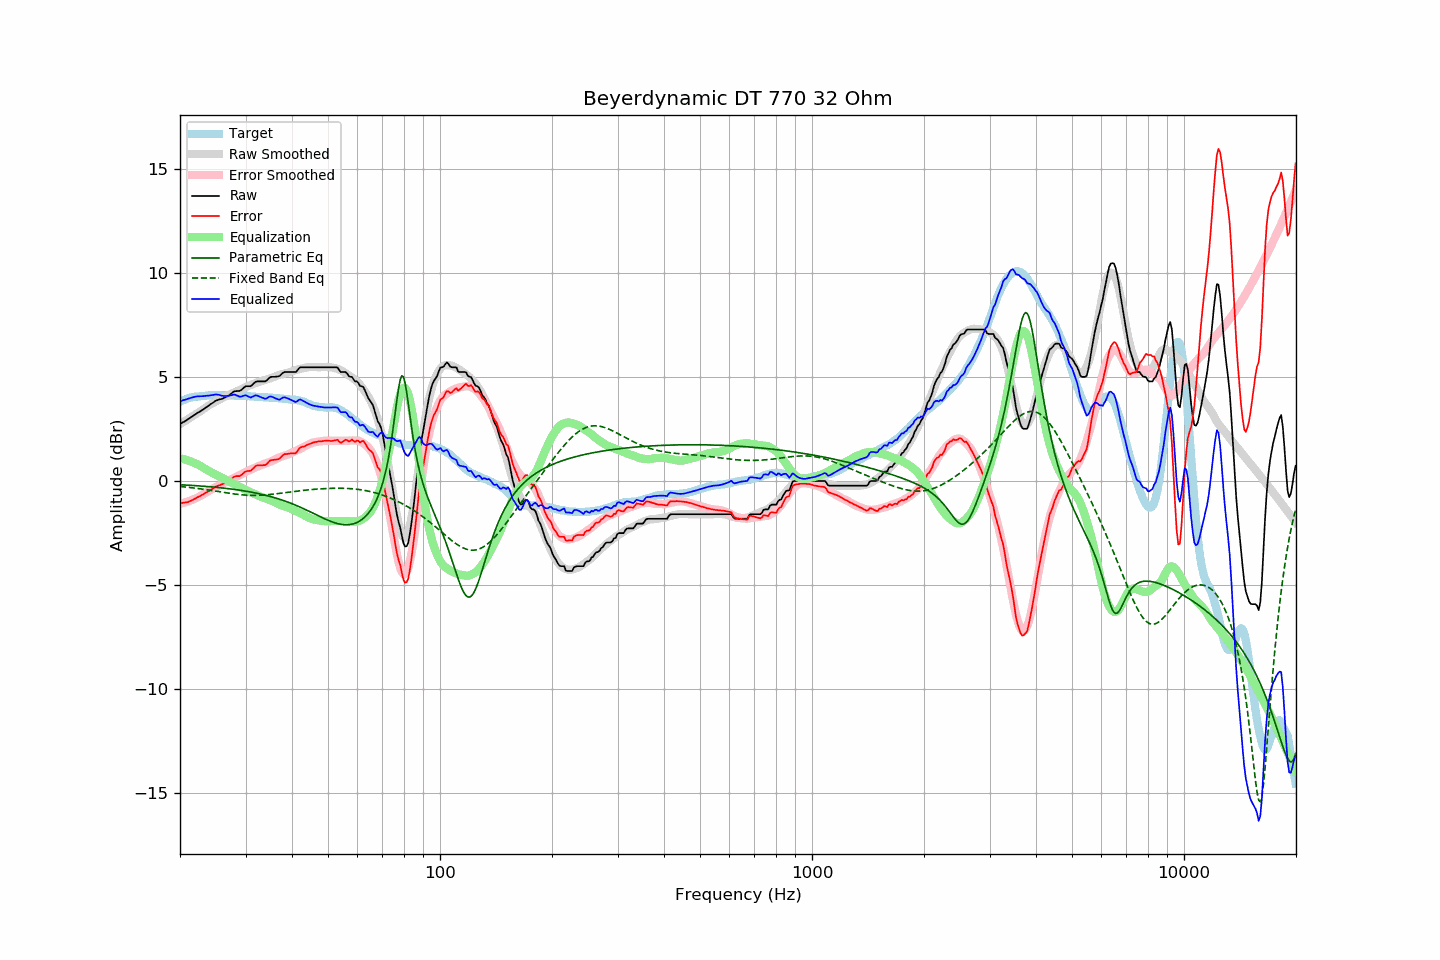

Data behind this chart, as committed beside it:
frequency, raw, error, smoothed, error_smoothed, equalization, parametric_eq, fixed_band_eq, equalized_raw, equalized_smoothed, target
20.00, 2.74, -1.07, 2.73, -1.10, 1.10, -0.18, -0.26, 3.84, 3.83, 3.81
20.20, 2.78, -1.07, 2.78, -1.08, 1.08, -0.19, -0.27, 3.86, 3.86, 3.85
20.40, 2.83, -1.05, 2.83, -1.06, 1.06, -0.19, -0.28, 3.89, 3.89, 3.88
20.61, 2.87, -1.04, 2.88, -1.04, 1.04, -0.19, -0.29, 3.90, 3.91, 3.91
20.81, 2.92, -1.03, 2.93, -1.01, 1.01, -0.20, -0.30, 3.93, 3.94, 3.95
21.02, 2.97, -1.02, 2.97, -0.99, 0.99, -0.20, -0.30, 3.96, 3.96, 3.99
21.23, 3.02, -0.98, 3.02, -0.96, 0.96, -0.21, -0.31, 3.98, 3.98, 4.00
21.44, 3.07, -0.95, 3.07, -0.93, 0.93, -0.21, -0.32, 4.00, 4.00, 4.02
21.66, 3.13, -0.91, 3.12, -0.90, 0.90, -0.22, -0.33, 4.03, 4.02, 4.04
21.87, 3.18, -0.87, 3.17, -0.87, 0.87, -0.22, -0.34, 4.05, 4.04, 4.05
22.09, 3.23, -0.83, 3.22, -0.83, 0.83, -0.23, -0.35, 4.06, 4.05, 4.06
22.31, 3.28, -0.78, 3.27, -0.79, 0.79, -0.23, -0.36, 4.07, 4.07, 4.06
22.54, 3.32, -0.75, 3.32, -0.75, 0.75, -0.24, -0.37, 4.07, 4.08, 4.07
22.76, 3.37, -0.71, 3.38, -0.71, 0.71, -0.24, -0.38, 4.08, 4.09, 4.08
22.99, 3.42, -0.66, 3.43, -0.66, 0.66, -0.25, -0.39, 4.08, 4.09, 4.08
23.22, 3.47, -0.62, 3.49, -0.61, 0.61, -0.26, -0.40, 4.08, 4.10, 4.09
23.45, 3.53, -0.57, 3.54, -0.57, 0.57, -0.26, -0.42, 4.10, 4.10, 4.10
23.69, 3.58, -0.53, 3.59, -0.52, 0.52, -0.27, -0.43, 4.10, 4.11, 4.11
23.92, 3.63, -0.49, 3.64, -0.48, 0.48, -0.28, -0.44, 4.11, 4.11, 4.12
24.16, 3.69, -0.44, 3.68, -0.43, 0.43, -0.28, -0.45, 4.12, 4.12, 4.13
24.40, 3.74, -0.40, 3.73, -0.39, 0.39, -0.29, -0.46, 4.13, 4.12, 4.14
24.65, 3.79, -0.34, 3.77, -0.35, 0.35, -0.30, -0.47, 4.14, 4.12, 4.13
24.89, 3.85, -0.28, 3.81, -0.31, 0.31, -0.30, -0.49, 4.16, 4.13, 4.13
25.14, 3.88, -0.25, 3.85, -0.28, 0.28, -0.31, -0.50, 4.16, 4.13, 4.13
25.39, 3.91, -0.22, 3.89, -0.24, 0.24, -0.32, -0.51, 4.15, 4.13, 4.13
25.65, 3.93, -0.20, 3.93, -0.19, 0.19, -0.33, -0.52, 4.12, 4.13, 4.13
25.91, 3.95, -0.16, 3.98, -0.15, 0.15, -0.33, -0.54, 4.10, 4.13, 4.11
26.16, 3.98, -0.14, 4.01, -0.11, 0.11, -0.34, -0.55, 4.09, 4.12, 4.12
26.43, 4.02, -0.10, 4.05, -0.07, 0.07, -0.35, -0.56, 4.09, 4.12, 4.12
26.69, 4.06, -0.06, 4.08, -0.03, 0.03, -0.36, -0.57, 4.09, 4.12, 4.12
26.96, 4.09, -0.03, 4.11, 0.00, -0.00, -0.37, -0.59, 4.09, 4.11, 4.12
27.23, 4.15, 0.03, 4.15, 0.04, -0.04, -0.38, -0.60, 4.11, 4.11, 4.12
27.50, 4.21, 0.09, 4.19, 0.08, -0.08, -0.39, -0.61, 4.13, 4.11, 4.12
27.77, 4.27, 0.16, 4.23, 0.12, -0.12, -0.40, -0.62, 4.15, 4.11, 4.11
28.05, 4.32, 0.21, 4.27, 0.16, -0.16, -0.41, -0.63, 4.16, 4.11, 4.11
28.33, 4.32, 0.23, 4.30, 0.20, -0.20, -0.42, -0.64, 4.12, 4.10, 4.09
28.62, 4.33, 0.23, 4.34, 0.24, -0.24, -0.43, -0.65, 4.09, 4.10, 4.10
28.90, 4.33, 0.23, 4.37, 0.27, -0.27, -0.44, -0.66, 4.06, 4.10, 4.10
29.19, 4.37, 0.28, 4.41, 0.31, -0.31, -0.46, -0.66, 4.06, 4.10, 4.09
29.48, 4.44, 0.34, 4.45, 0.36, -0.36, -0.47, -0.67, 4.08, 4.09, 4.10
29.78, 4.51, 0.41, 4.49, 0.40, -0.40, -0.48, -0.68, 4.11, 4.09, 4.10
30.08, 4.56, 0.46, 4.52, 0.44, -0.44, -0.49, -0.68, 4.12, 4.08, 4.10
30.38, 4.56, 0.48, 4.56, 0.48, -0.48, -0.51, -0.69, 4.08, 4.08, 4.08
30.68, 4.56, 0.48, 4.59, 0.51, -0.51, -0.52, -0.69, 4.05, 4.07, 4.08
30.99, 4.56, 0.49, 4.62, 0.55, -0.55, -0.53, -0.69, 4.01, 4.07, 4.07
31.30, 4.63, 0.56, 4.64, 0.58, -0.58, -0.55, -0.69, 4.05, 4.07, 4.07
31.61, 4.70, 0.63, 4.67, 0.61, -0.61, -0.56, -0.69, 4.09, 4.06, 4.07
31.93, 4.77, 0.72, 4.71, 0.65, -0.65, -0.58, -0.69, 4.12, 4.06, 4.05
32.24, 4.79, 0.75, 4.74, 0.68, -0.68, -0.60, -0.69, 4.11, 4.05, 4.04
32.57, 4.79, 0.75, 4.76, 0.72, -0.72, -0.61, -0.69, 4.07, 4.05, 4.04
32.89, 4.79, 0.75, 4.79, 0.75, -0.75, -0.63, -0.69, 4.04, 4.04, 4.04
33.22, 4.79, 0.75, 4.81, 0.78, -0.78, -0.65, -0.68, 4.01, 4.03, 4.04
33.55, 4.79, 0.76, 4.84, 0.81, -0.81, -0.67, -0.68, 3.98, 4.03, 4.03
33.89, 4.79, 0.76, 4.86, 0.84, -0.84, -0.68, -0.67, 3.95, 4.03, 4.03
34.23, 4.84, 0.81, 4.88, 0.86, -0.86, -0.70, -0.67, 3.98, 4.02, 4.03
34.57, 4.92, 0.90, 4.91, 0.89, -0.89, -0.72, -0.66, 4.03, 4.02, 4.02
34.92, 4.99, 0.98, 4.93, 0.92, -0.92, -0.74, -0.65, 4.07, 4.01, 4.01
35.27, 5.01, 1.00, 4.96, 0.95, -0.95, -0.77, -0.64, 4.06, 4.00, 4.01
35.62, 5.01, 1.01, 4.99, 0.98, -0.98, -0.79, -0.63, 4.03, 4.00, 4.00
35.97, 5.01, 1.02, 5.02, 1.02, -1.02, -0.81, -0.62, 3.99, 3.99, 3.99
... 635 more rows
